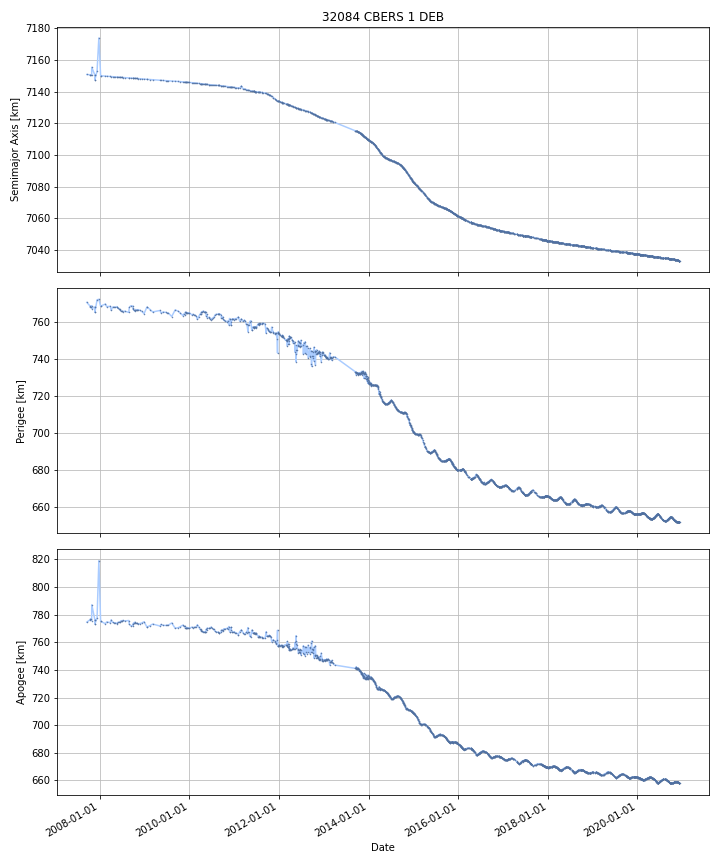

Values plotted in this chart, from the file beside it:
DATE, SEMIMAJOR_AXIS, PERIAPSIS, APOAPSIS, DOT_SEMIMAJOR_AXIS, DOT_PERIAPSIS, DOT_APOAPSIS
2007-09-20, 7151, 770.6, 774.6, , , 
2007-09-21, 7151, 770.5, 774.7, -0.005786, -0.07521, 0.06364
2007-09-22, 7151, 770.4, 774.8, -0.005786, -0.07521, 0.06364
2007-09-23, 7151, 770.3, 774.8, -0.005786, -0.07521, 0.06364
2007-09-24, 7151, 770.3, 774.9, -0.005786, -0.07521, 0.06364
2007-09-25, 7151, 770.2, 775, -0.005786, -0.07521, 0.06364
2007-09-26, 7151, 770.1, 775, -0.005786, -0.07521, 0.06364
2007-09-27, 7151, 770, 775.1, -0.005786, -0.07521, 0.06364
2007-09-28, 7151, 770, 775.2, -0.005786, -0.07521, 0.06364
2007-09-29, 7151, 769.9, 775.2, -0.005786, -0.07521, 0.06364
2007-09-30, 7151, 769.8, 775.3, -0.005786, -0.07521, 0.06364
2007-10-01, 7151, 769.7, 775.3, -0.005786, -0.07521, 0.06364
2007-10-02, 7151, 769.7, 775.4, -0.005786, -0.07521, 0.06364
2007-10-03, 7151, 769.6, 775.5, -0.005786, -0.07521, 0.06364
2007-10-04, 7151, 769.5, 775.5, -0.005786, -0.07521, 0.06364
2007-10-05, 7151, 769.4, 775.6, -0.005786, -0.07521, 0.06364
2007-10-06, 7151, 769.4, 775.7, -0.005786, -0.07521, 0.06364
2007-10-07, 7151, 769.3, 775.7, -0.005786, -0.07521, 0.06364
2007-10-08, 7151, 769.2, 775.8, -0.005786, -0.07521, 0.06364
2007-10-09, 7151, 769.1, 775.9, -0.005786, -0.07521, 0.06364
2007-10-10, 7151, 769, 775.9, -0.005786, -0.07521, 0.06364
2007-10-11, 7151, 769, 776, -0.005786, -0.07521, 0.06364
2007-10-12, 7151, 768.9, 776, -0.005786, -0.07521, 0.06364
2007-10-13, 7151, 768.8, 776.1, -0.005786, -0.07521, 0.06364
2007-10-14, 7151, 768.7, 776.2, -0.005786, -0.07521, 0.06364
2007-10-15, 7151, 768.7, 776.2, -0.005786, -0.07521, 0.06364
2007-10-16, 7151, 768.6, 776.3, -0.006063, -0.09855, 0.08642
2007-10-17, 7151, 768.3, 776.6, -0.007917, -0.2545, 0.2386
2007-10-18, 7151, 768.1, 776.8, -0.007917, -0.2545, 0.2386
2007-10-19, 7151, 768, 776.9, -0.007594, -0.07219, 0.057
2007-10-20, 7151, 768, 776.8, -0.00745, 0.009258, -0.02416
2007-10-21, 7151, 768, 776.8, -0.00745, 0.009258, -0.02416
2007-10-22, 7151, 768.1, 776.7, -0.01414, 0.07914, -0.1074
2007-10-23, 7151, 768.2, 776.6, -0.01708, 0.1099, -0.144
2007-10-24, 7150, 768.3, 776.4, -0.01708, 0.1099, -0.144
2007-10-25, 7150, 768.4, 776.3, -0.01708, 0.1099, -0.144
2007-10-26, 7150, 768.5, 776.1, -0.01708, 0.1099, -0.144
2007-10-27, 7150, 768.6, 776, -0.01708, 0.1099, -0.144
2007-10-28, 7150, 768.8, 775.8, -0.01708, 0.1099, -0.144
2007-10-29, 7152, 768.2, 780.1, 1.878, -0.5546, 4.311
2007-10-30, 7155, 767.2, 786.9, 2.871, -1.017, 6.759
2007-10-31, 7155, 767.1, 786.4, -0.307, -0.07457, -0.5394
2007-11-01, 7155, 767, 785.8, -0.307, -0.07457, -0.5394
2007-11-02, 7154, 767, 785.3, -0.307, -0.07457, -0.5394
2007-11-03, 7154, 766.9, 784.7, -0.307, -0.07457, -0.5394
2007-11-04, 7154, 766.8, 784.2, -0.307, -0.07457, -0.5394
2007-11-05, 7153, 766.7, 783.7, -0.307, -0.07457, -0.5394
2007-11-06, 7153, 766.7, 783.1, -0.307, -0.07457, -0.5394
2007-11-07, 7153, 766.6, 782.6, -0.307, -0.07457, -0.5394
2007-11-08, 7152, 766.5, 782.1, -0.307, -0.07457, -0.5394
2007-11-09, 7152, 766.4, 781.5, -0.307, -0.07457, -0.5394
2007-11-10, 7152, 766.4, 781, -0.307, -0.07457, -0.5394
2007-11-11, 7151, 766.3, 780.4, -0.307, -0.07457, -0.5394
2007-11-12, 7151, 766.2, 779.9, -0.307, -0.07457, -0.5394
2007-11-13, 7151, 766.1, 779.4, -0.307, -0.07457, -0.5394
2007-11-14, 7151, 766.1, 778.8, -0.307, -0.07457, -0.5394
2007-11-15, 7150, 766, 778.3, -0.307, -0.07457, -0.5394
2007-11-16, 7150, 765.9, 777.7, -0.307, -0.07457, -0.5394
2007-11-17, 7150, 765.8, 777.2, -0.307, -0.07457, -0.5394
2007-11-18, 7149, 765.8, 776.7, -0.307, -0.07457, -0.5394
... 4,769 more rows
